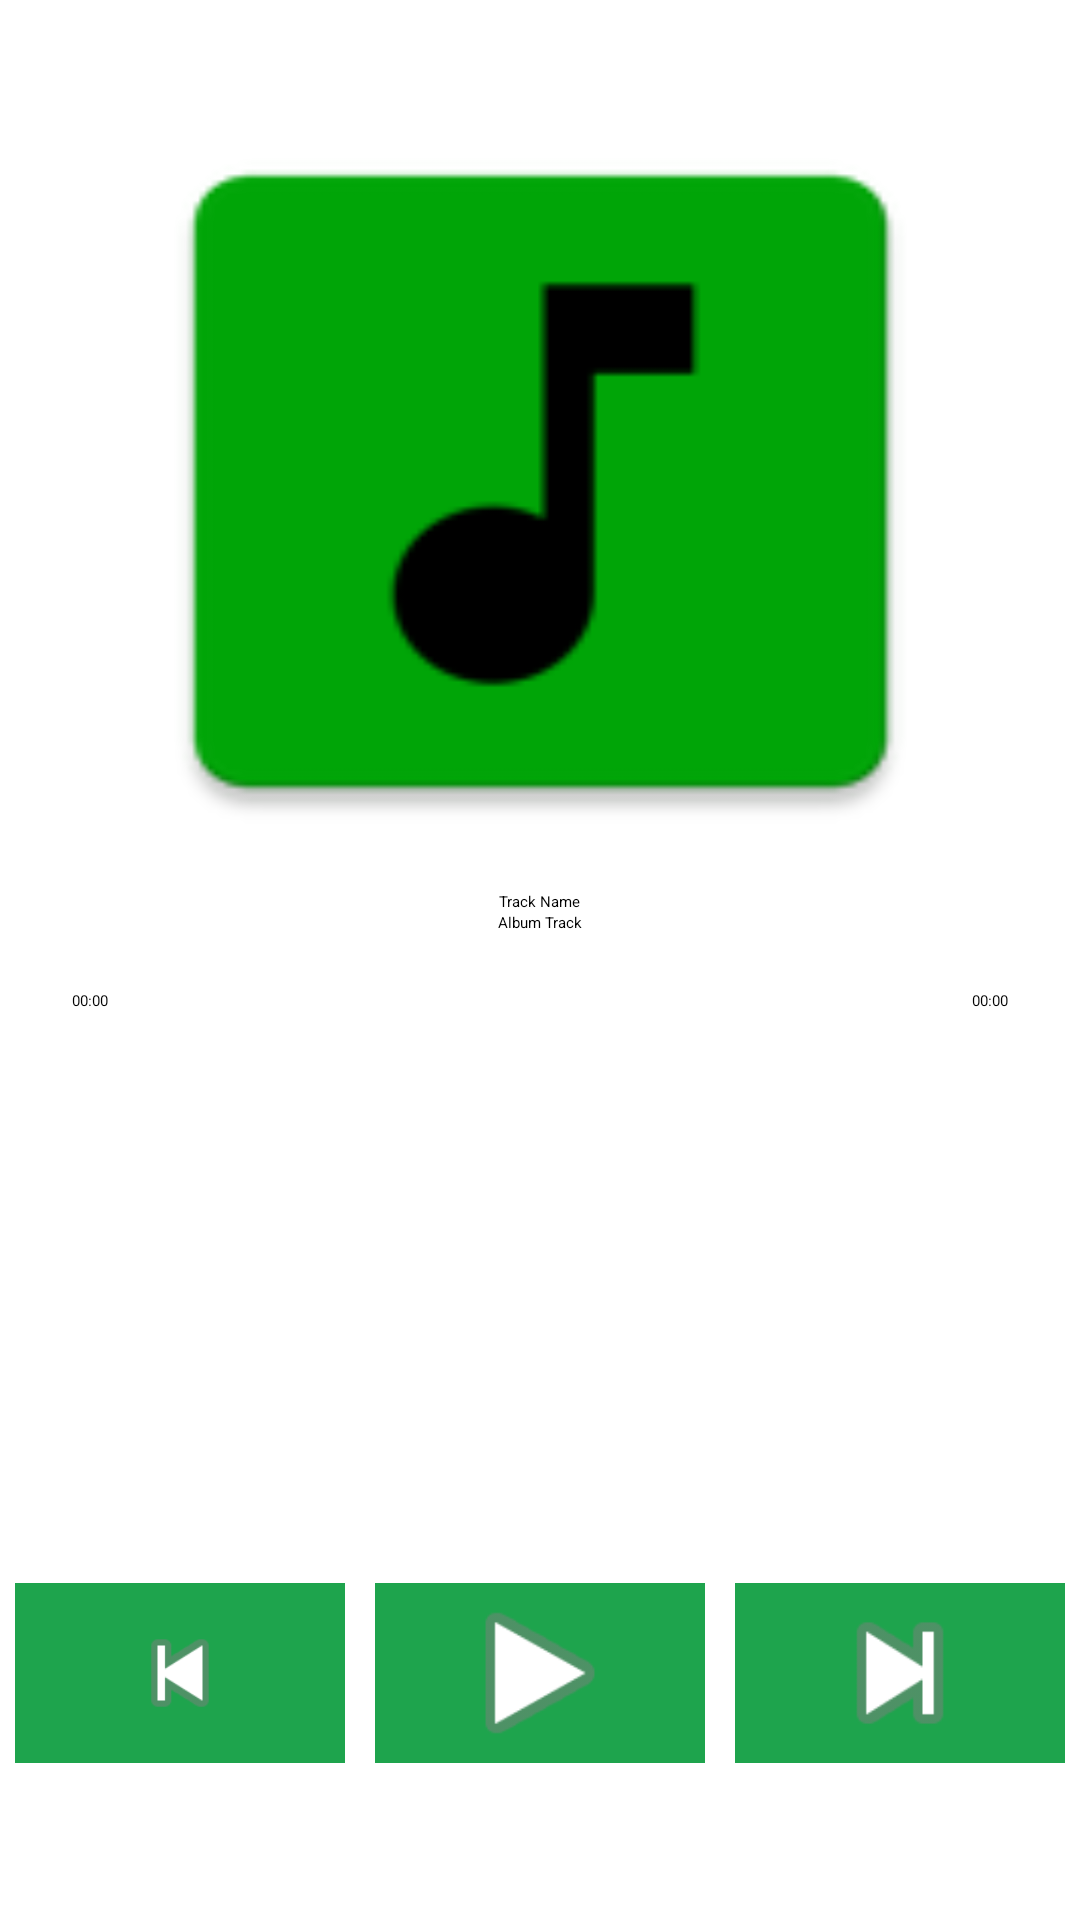

Write the Android layout XML for this screen, with the resource values it uses.
<!-- AndroidManifest.xml: application theme Theme.AppTheme.Music -->
<!-- res/layout/fragment_audio_player2.xml -->
<?xml version="1.0" encoding="utf-8"?>
<android.support.constraint.ConstraintLayout xmlns:android="http://schemas.android.com/apk/res/android"
    xmlns:app="http://schemas.android.com/apk/res-auto"
    android:layout_width="match_parent"
    android:layout_height="match_parent">

    <ImageView
        android:id="@+id/iv_album_player"
        android:layout_width="291dp"
        android:layout_height="257dp"
        android:layout_marginEnd="8dp"
        android:layout_marginStart="8dp"
        android:layout_marginTop="32dp"
        android:scaleType="fitXY"
        android:src="@mipmap/ic_launcher"
        app:layout_constraintEnd_toEndOf="parent"
        app:layout_constraintHorizontal_bias="0.506"
        app:layout_constraintStart_toStartOf="parent"
        app:layout_constraintTop_toTopOf="parent" />

    <TextView
        android:id="@+id/txt_track_title_player"
        android:layout_width="wrap_content"
        android:layout_height="wrap_content"
        android:layout_gravity="bottom"
        android:layout_marginEnd="8dp"
        android:layout_marginStart="8dp"
        android:layout_marginTop="8dp"
        android:singleLine="true"
        android:text="@string/track_name_item"
        android:textAppearance="?android:attr/textAppearanceMedium"
        android:textColor="@color/black"
        app:layout_constraintEnd_toEndOf="parent"
        app:layout_constraintStart_toStartOf="parent"
        app:layout_constraintTop_toBottomOf="@+id/iv_album_player" />


    <TextView
        android:id="@+id/txt_album_title_player"
        android:layout_width="wrap_content"
        android:layout_height="wrap_content"
        android:layout_gravity="bottom"
        android:layout_marginEnd="8dp"
        android:layout_marginStart="8dp"
        android:text="@string/track_album_item"

        android:textAppearance="?android:attr/textAppearanceSmall"
        android:textColor="@color/black"
        app:layout_constraintEnd_toEndOf="@+id/txt_track_title_player"
        app:layout_constraintStart_toStartOf="@+id/txt_track_title_player"
        app:layout_constraintTop_toBottomOf="@+id/txt_track_title_player" />

    <ImageButton
        android:id="@+id/ib_preview_player"
        android:layout_width="0dp"
        android:layout_height="@dimen/audio_player_btn_size"
        android:layout_margin="@dimen/audio_player_btn_margin"
        android:layout_marginBottom="16dp"
        android:layout_weight="1"
        android:background="@color/colorPrimary"
        android:padding="10dp"
        android:src="@android:drawable/ic_media_previous"
        app:layout_constraintBottom_toBottomOf="parent"
        app:layout_constraintEnd_toStartOf="@+id/ib_play_player"
        app:layout_constraintHorizontal_bias="0.5"
        app:layout_constraintHorizontal_chainStyle="spread_inside"
        app:layout_constraintStart_toStartOf="parent"
        app:layout_constraintTop_toTopOf="@+id/guideline" />

    <ImageButton
        android:id="@+id/ib_play_player"
        android:layout_width="0dp"
        android:layout_height="@dimen/audio_player_btn_size"
        android:layout_margin="@dimen/audio_player_btn_margin"
        android:layout_marginBottom="16dp"
        android:layout_weight="1"
        android:background="@color/colorPrimary"
        android:src="@android:drawable/ic_media_play"
        app:layout_constraintBottom_toBottomOf="parent"
        app:layout_constraintEnd_toStartOf="@+id/ib_next_player"
        app:layout_constraintHorizontal_bias="0.5"
        app:layout_constraintStart_toEndOf="@+id/ib_preview_player"
        app:layout_constraintTop_toTopOf="@+id/guideline" />

    <SeekBar
        android:id="@+id/sb_time_progress_player"
        android:layout_width="match_parent"
        android:layout_height="wrap_content"
        android:layout_centerHorizontal="true"
        android:layout_marginEnd="8dp"
        android:layout_marginStart="8dp"
        android:layout_marginTop="8dp"
        android:indeterminate="false"
        android:maxHeight="3dp"
        android:minHeight="3dp"
        android:progressDrawable="@drawable/seek_control"
        android:thumbTint="@color/black"
        app:layout_constraintEnd_toEndOf="parent"
        app:layout_constraintStart_toStartOf="parent"
        app:layout_constraintTop_toBottomOf="@+id/txt_album_title_player" />

    <TextView
        android:id="@+id/txt_time_start"
        android:layout_width="0dp"
        android:layout_height="wrap_content"
        android:layout_marginTop="8dp"
        android:layout_weight="1"
        android:paddingLeft="@dimen/space_default"
        android:text="00:00"
        android:textAppearance="?android:attr/textAppearanceSmall"
        android:textColor="@color/black"
        app:layout_constraintStart_toStartOf="@+id/sb_time_progress_player"
        app:layout_constraintTop_toBottomOf="@+id/sb_time_progress_player" />

    <TextView
        android:id="@+id/txt_time_end"
        android:layout_width="0dp"
        android:layout_height="wrap_content"
        android:layout_marginTop="8dp"
        android:layout_weight="1"
        android:gravity="right"
        android:paddingRight="@dimen/space_default"
        android:text="00:00"
        android:textAppearance="?android:attr/textAppearanceSmall"
        android:textColor="@color/black"
        app:layout_constraintEnd_toEndOf="@+id/sb_time_progress_player"
        app:layout_constraintTop_toBottomOf="@+id/sb_time_progress_player" />

    <ImageButton
        android:id="@+id/ib_next_player"
        android:layout_width="0dp"
        android:layout_height="@dimen/audio_player_btn_size"
        android:layout_margin="@dimen/audio_player_btn_margin"
        android:layout_marginBottom="16dp"
        android:layout_weight="1"
        android:background="@color/colorPrimary"
        android:src="@android:drawable/ic_media_next"
        app:layout_constraintBottom_toBottomOf="parent"
        app:layout_constraintEnd_toEndOf="parent"
        app:layout_constraintHorizontal_bias="0.5"
        app:layout_constraintStart_toEndOf="@+id/ib_play_player"
        app:layout_constraintTop_toTopOf="@+id/guideline" />

    <android.support.constraint.Guideline
        android:id="@+id/guideline"
        android:layout_width="wrap_content"
        android:layout_height="wrap_content"
        android:layout_marginTop="475dp"
        android:orientation="horizontal"
        app:layout_constraintGuide_begin="475dp"
        app:layout_constraintTop_toTopOf="parent" />

</android.support.constraint.ConstraintLayout>
<!-- resources referenced by this layout -->
<resources>
  <color name="black">#000000</color>
  <color name="colorPrimary">#1ea44d</color>
  <dimen name="audio_player_btn_margin">5dp</dimen>
  <dimen name="audio_player_btn_size">60dp</dimen>
  <dimen name="space_default">16dp</dimen>
  <!-- drawable seek_control (drawable) -->
  <?xml version="1.0" encoding="utf-8"?>
  <layer-list xmlns:android="http://schemas.android.com/apk/res/android">
      <item android:id="@android:id/background">
          <shape android:shape="rectangle">
              <solid android:color="@color/white" />
          </shape>
      </item>
      <item android:id="@android:id/progress">
          <clip>
              <shape android:shape="rectangle">
                  <solid android:color="@color/green" />
              </shape>
          </clip>
      </item>
  </layer-list>
  <!-- mipmap ic_launcher: png bitmap (mipmap-hdpi, 842 bytes) -->
  <string name="track_album_item">Album Track</string>
  <string name="track_name_item">Track Name</string>
  <color name="white">#ffffff</color>
  <color name="green">#1A9B47</color>
</resources>
